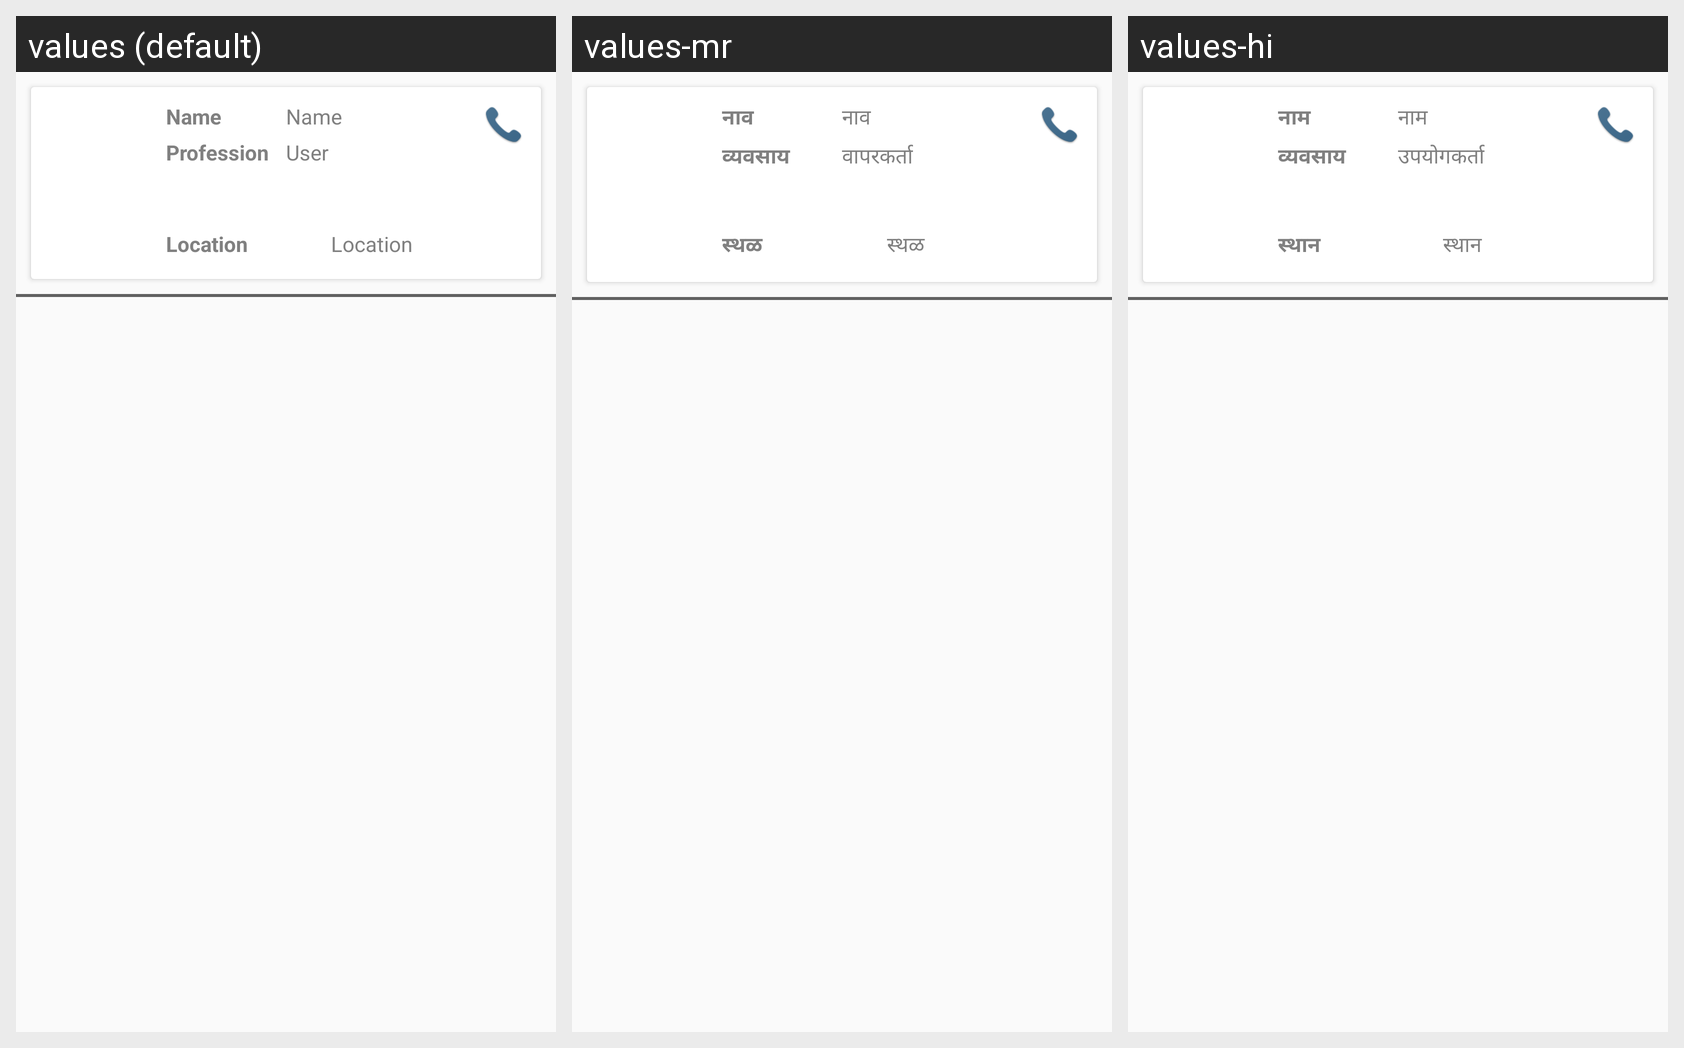

Here is an Android app screen in its default locale and in the app's own translations. Write out the translated-string differences for the strings that appear on this screen.
Android screen res/layout/adapter_loan_participant.xml rendered under 3 locales, left to right: values (default), values-mr, values-hi. Device: Nexus 5 (rendered at 1080×1920; each locale shown at half size, 540×960, under a caption strip naming it); theme AppTheme.
Strings drawn on this screen, with the default value and each locale's value (text and hints the layout hard-codes, and strings that could not be matched under every locale, appear in the picture but are not listed):

names
  values: Name
  values-mr: नाव
  values-hi: नाम

location
  values: Location
  values-mr: स्थळ
  values-hi: स्थान

profession
  values: Profession
  values-mr: व्यवसाय
  values-hi: व्यवसाय

user
  values: User
  values-mr: वापरकर्ता
  values-hi: उपयोगकर्ता
